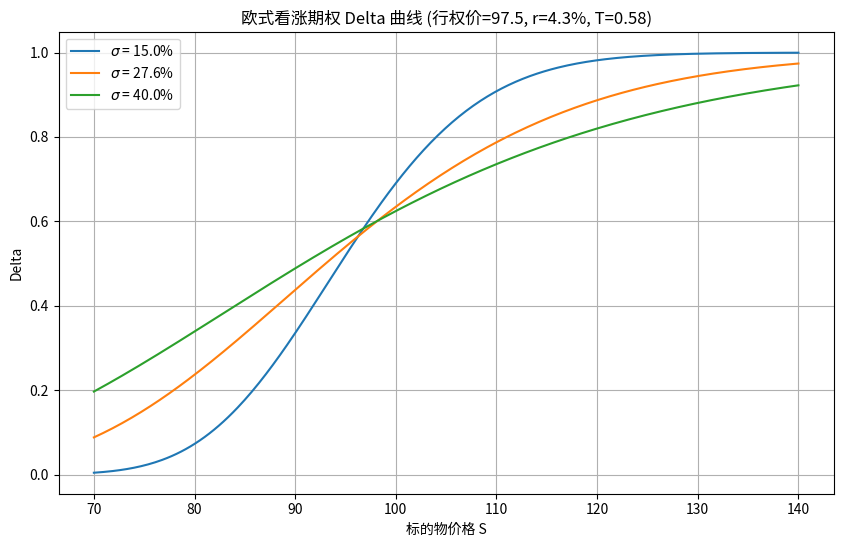

Source code (Python):
import numpy as np
from scipy.stats import norm
import matplotlib.pyplot as plt
import os

# 参数设定
K = 97.5          # 行权价
r = 0.043         # 无风险利率
T = 0.58          # 到期时间（年）
S_range = (70, 140)
vols = [0.15, 0.276, 0.40]
S_target = 110
vol_target = 0.276

# 计算看涨期权 Delta 的函数 (Black-Scholes)
def call_delta(S, K, T, r, sigma):
    d1 = (np.log(S / K) + (r + 0.5 * sigma**2) * T) / (sigma * np.sqrt(T))
    return norm.cdf(d1)

# 计算特定点 delta (S=110, vol=27.6%)
delta_at_s110 = call_delta(S_target, K, T, r, vol_target)

# 生成标的物价格序列
S = np.linspace(*S_range, 300)

# 绘制 Delta 曲线
plt.figure(figsize=(10, 6))
for vol in vols:
    delta = call_delta(S, K, T, r, vol)
    plt.plot(S, delta, label=f'$\\sigma$ = {vol*100:.1f}%')

plt.xlabel('标的物价格 S')
plt.ylabel('Delta')
plt.title('欧式看涨期权 Delta 曲线 (行权价=97.5, r=4.3%, T=0.58)')
plt.legend()
plt.grid(True)

# 保存图片
figure_path = 'delta_curve.png'
plt.savefig(figure_path, dpi=150, bbox_inches='tight')
plt.close()

# 输出结果字典
result = {
    'delta_at_s110': delta_at_s110,
    'figure_path': os.path.abspath(figure_path)
}

print(result)
